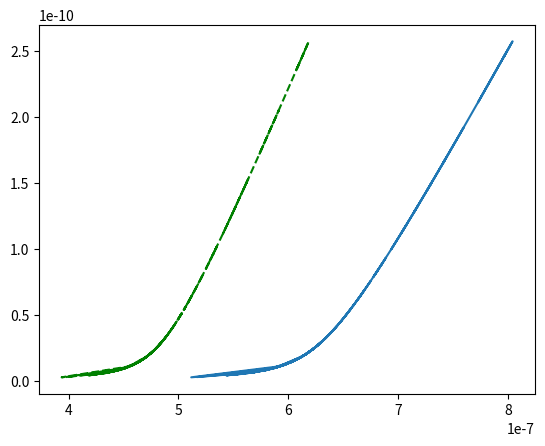

Python code for this plot:
# force floating point division. Can still use integer with //
from __future__ import division
# This file is used for importing the common utilities classes.
import numpy as np
import matplotlib.pyplot as plt
import sys

def SafeCast(x):
    if (type(x) is not int) and (type(x) is not float):
        return np.array(list(x)).astype(np.complex128)
    else:
        return complex(x)

def Power(x,y):
    return np.power(SafeCast(x),SafeCast(y))

def Complex(r,i):
    return r + (1j * i)

def Sqrt(x):
    return np.sqrt(SafeCast(x))

def ExtensionPerForce(kbT,Lp,L0,K0,F):
    """
    This function takes in the WLC parameters and the force, and returns the 
    predicted extension. It does *not* account for the seventh-order Bouchiat
    Prediction, but should be a solid guess. 
    """
    ToRet = L0*(F/K0 - (-9*kbT - 4*F*Lp)/(12.*kbT) + 
     ((1 + Complex(0,1)*Sqrt(3))*(-9*Power(kbT,2) + 24*F*kbT*Lp - 
          16*Power(F,2)*Power(Lp,2)))/
      (24.*kbT*Power(-243*Power(kbT,3) + 108*F*Power(kbT,2)*Lp - 
          144*Power(F,2)*kbT*Power(Lp,2) + 64*Power(F,3)*Power(Lp,3) + 
          12*Sqrt(3)*Sqrt(135*Power(kbT,6) - 108*F*Power(kbT,5)*Lp + 
             144*Power(F,2)*Power(kbT,4)*Power(Lp,2) - 
             64*Power(F,3)*Power(kbT,3)*Power(Lp,3)),0.3333333333333333)) - 
     ((1 - Complex(0,1)*Sqrt(3))*Power(-243*Power(kbT,3) + 108*F*Power(kbT,2)*Lp - 
          144*Power(F,2)*kbT*Power(Lp,2) + 64*Power(F,3)*Power(Lp,3) + 
          12*Sqrt(3)*Sqrt(135*Power(kbT,6) - 108*F*Power(kbT,5)*Lp + 
             144*Power(F,2)*Power(kbT,4)*Power(Lp,2) - 
             64*Power(F,3)*Power(kbT,3)*Power(Lp,3)),0.3333333333333333))/(24.*kbT))
    # can have complex extension; we just want the real part. 
    return np.real(ToRet)

def run():
    Force = np.linspace(0,250,1000) * 1e-12
    Force += + np.random.rand(Force.size) * 10e-12
    kbT = 4.1e-21
    Lp = 10e-9
    L0 = 650e-9
    K0 = 1000e-12
    ExtSixFifty = ExtensionPerForce(kbT,Lp,L0,K0,Force)
    ExtFiveHundred = ExtensionPerForce(kbT,Lp,500e-9,K0,Force)
    plt.plot(ExtSixFifty,Force)
    plt.plot(ExtFiveHundred,Force,color='g',linestyle='--')
    plt.show()

if __name__ == "__main__":
    run()
